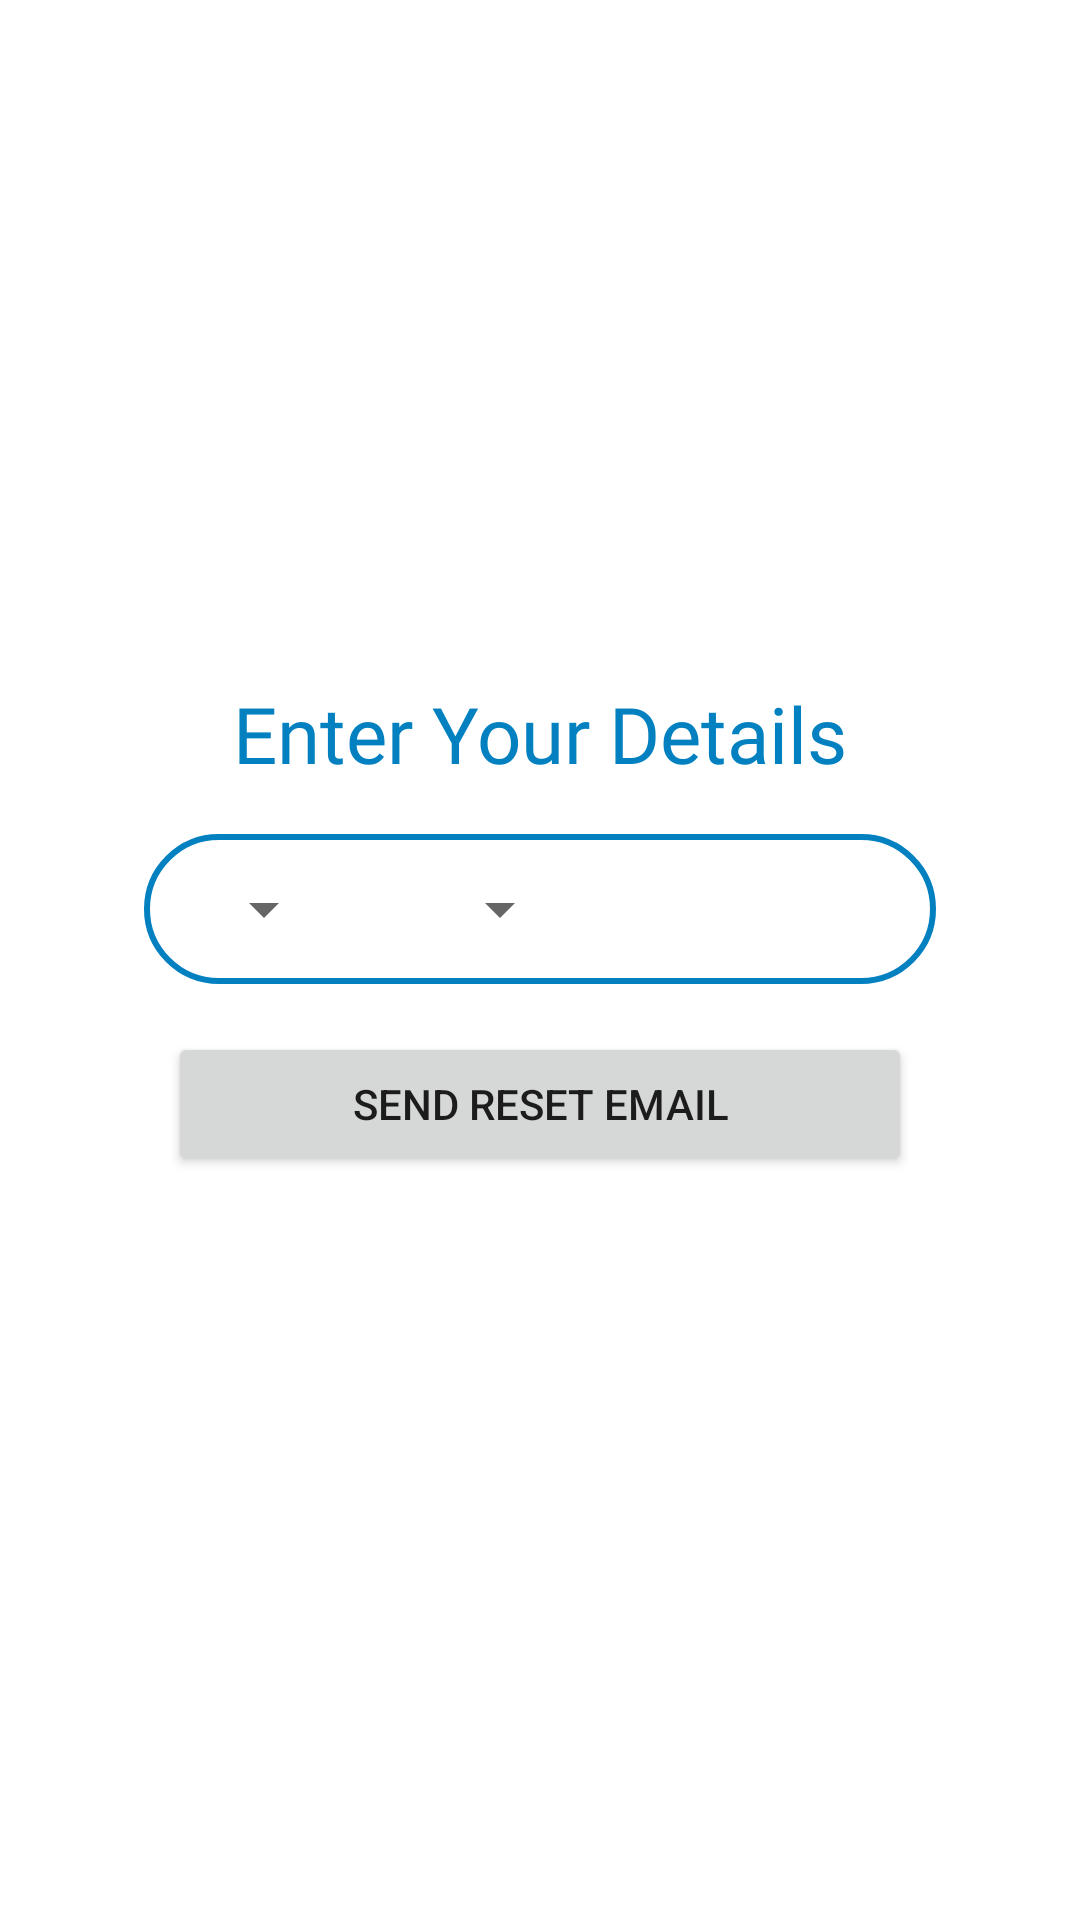

Write the Android layout XML for this screen, with the resource values it uses.
<!-- AndroidManifest.xml: application theme Theme.MElection -->
<!-- res/layout/dialog_forgot_password.xml -->
<?xml version="1.0" encoding="utf-8"?>
<androidx.constraintlayout.widget.ConstraintLayout xmlns:android="http://schemas.android.com/apk/res/android"
    xmlns:app="http://schemas.android.com/apk/res-auto"
    xmlns:tools="http://schemas.android.com/tools"
    android:layout_width="match_parent"
    android:layout_height="match_parent">

    <ImageView
        android:id="@+id/imageView9"
        android:layout_width="0dp"
        android:layout_height="250dp"
        android:layout_marginStart="32dp"
        android:layout_marginEnd="32dp"
        app:layout_constraintBottom_toBottomOf="parent"
        app:layout_constraintEnd_toEndOf="parent"
        app:layout_constraintStart_toStartOf="parent"
        app:layout_constraintTop_toTopOf="parent" />

    <TextView
        android:id="@+id/textView8"
        android:layout_width="wrap_content"
        android:layout_height="wrap_content"
        android:layout_marginTop="32dp"
        android:fontFamily="@font/baloo_bhai"
        android:text="Enter Your Details"
        android:textColor="@color/custom_blue"
        android:textSize="26sp"
        app:layout_constraintEnd_toEndOf="@+id/imageView9"
        app:layout_constraintStart_toStartOf="@+id/imageView9"
        app:layout_constraintTop_toTopOf="@+id/imageView9" />

    <ImageView
        android:id="@+id/imageView11"
        android:layout_width="0dp"
        android:layout_height="50dp"
        android:layout_marginStart="16dp"
        android:layout_marginTop="16dp"
        android:layout_marginEnd="16dp"
        android:background="@drawable/btn_bg"
        app:layout_constraintEnd_toEndOf="@+id/imageView9"
        app:layout_constraintStart_toStartOf="@+id/imageView9"
        app:layout_constraintTop_toBottomOf="@+id/textView8" />

    <Spinner
        android:id="@+id/spnr_batch_forgot"
        android:layout_width="wrap_content"
        android:layout_height="wrap_content"
        android:layout_marginStart="16dp"
        app:layout_constraintBottom_toBottomOf="@+id/imageView11"
        app:layout_constraintStart_toStartOf="@+id/imageView11"
        app:layout_constraintTop_toTopOf="@+id/imageView11" />

    <Spinner
        android:id="@+id/spnr_section_forgot"
        android:layout_width="wrap_content"
        android:layout_height="wrap_content"
        app:layout_constraintBottom_toBottomOf="@+id/imageView11"
        app:layout_constraintEnd_toStartOf="@+id/edt_reg_forgot"
        app:layout_constraintStart_toEndOf="@+id/spnr_batch_forgot"
        app:layout_constraintTop_toTopOf="@+id/imageView11" />

    <EditText
        android:id="@+id/edt_reg_forgot"
        android:layout_width="75dp"
        android:layout_height="wrap_content"
        android:layout_marginEnd="16dp"
        android:background="@null"
        android:ems="10"
        android:inputType="number"
        android:maxLength="4"
        app:layout_constraintBottom_toBottomOf="@+id/imageView11"
        app:layout_constraintEnd_toEndOf="@+id/imageView11"
        app:layout_constraintTop_toTopOf="@+id/imageView11" />

    <Button
        android:id="@+id/btn_send_forgot"
        android:layout_width="0dp"
        android:layout_height="wrap_content"
        android:layout_marginStart="24dp"
        android:layout_marginTop="16dp"
        android:layout_marginEnd="24dp"
        android:insetTop="0dp"
        android:insetBottom="0dp"
        android:text="Send Reset Email"
        app:cornerRadius="100dp"
        app:layout_constraintEnd_toEndOf="@+id/imageView9"
        app:layout_constraintStart_toStartOf="@+id/imageView9"
        app:layout_constraintTop_toBottomOf="@+id/imageView11" />
</androidx.constraintlayout.widget.ConstraintLayout>
<!-- resources referenced by this layout -->
<resources>
  <color name="custom_blue">#0280C0</color>
  <!-- drawable btn_bg (drawable) -->
  <?xml version="1.0" encoding="utf-8"?>
  <shape xmlns:android="http://schemas.android.com/apk/res/android"
      android:shape="rectangle">
  
      <corners android:radius="100dp"/>
      <solid android:color="#00000000"/>
      <stroke android:width="2dp" android:color="@color/custom_blue" />
  
  </shape>
  <style name="Theme.MElection" parent="Theme.MaterialComponents.DayNight.DarkActionBar">
          
          <item name="colorPrimary">@color/purple_500</item>
          <item name="colorPrimaryVariant">@color/purple_700</item>
          <item name="colorOnPrimary">@color/white</item>
          
          <item name="colorSecondary">@color/teal_200</item>
          <item name="colorSecondaryVariant">@color/teal_700</item>
          <item name="colorOnSecondary">@color/black</item>
          
          <item name="android:statusBarColor" tools:targetApi="l">?attr/colorPrimaryVariant</item>
          
      </style>
  <color name="purple_500">#0280C0</color>
  <color name="purple_700">#016293</color>
  <color name="white">#FFFFFFFF</color>
  <color name="teal_200">#FF03DAC5</color>
  <color name="teal_700">#FF018786</color>
  <color name="black">#FF000000</color>
</resources>
